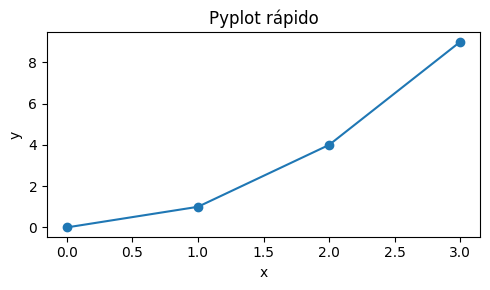
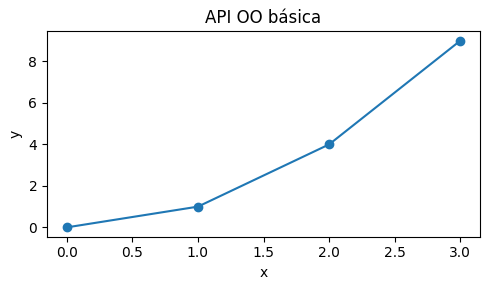
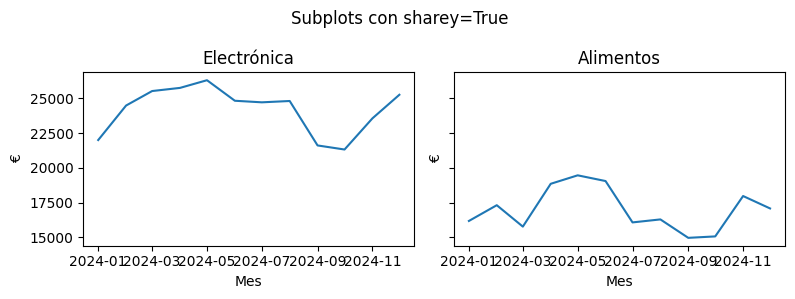
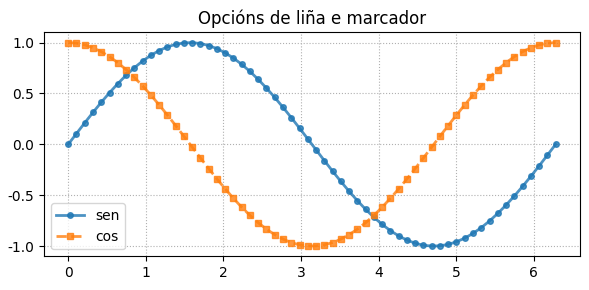
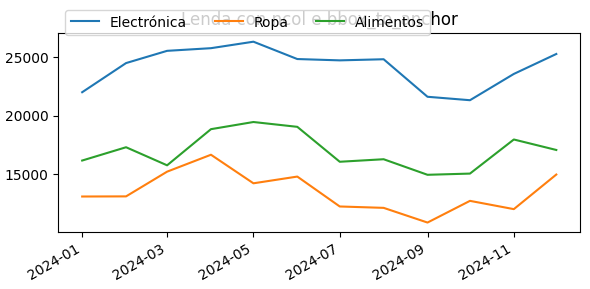
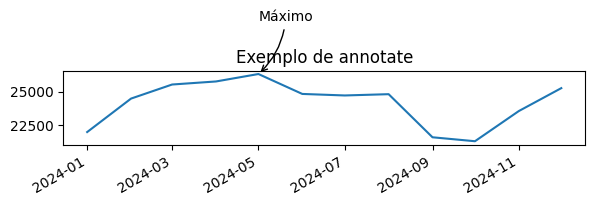
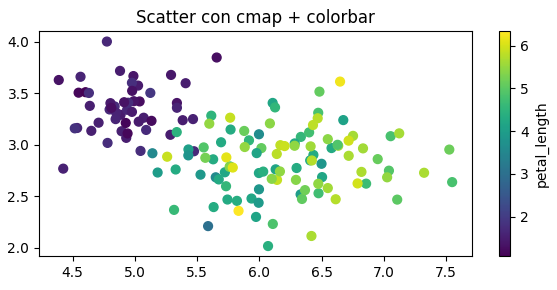
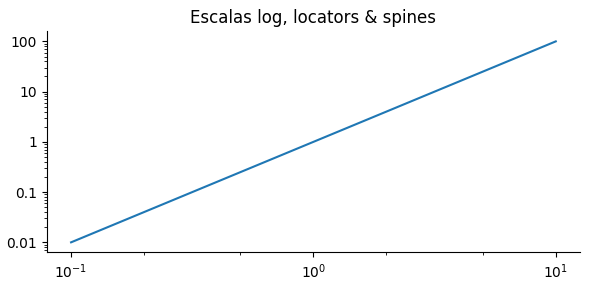
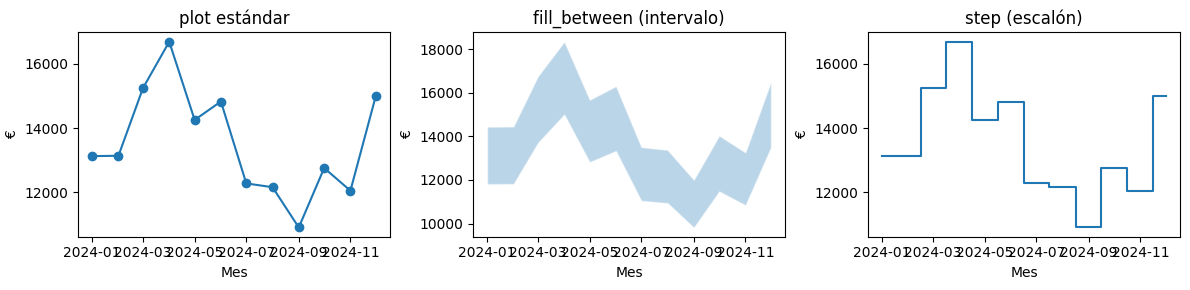
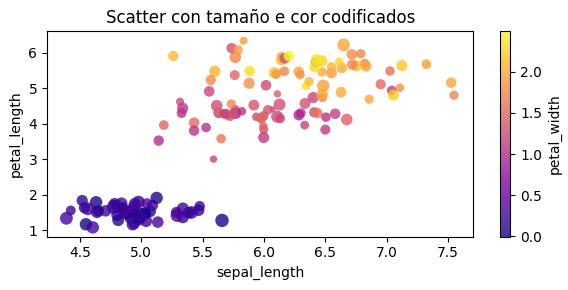
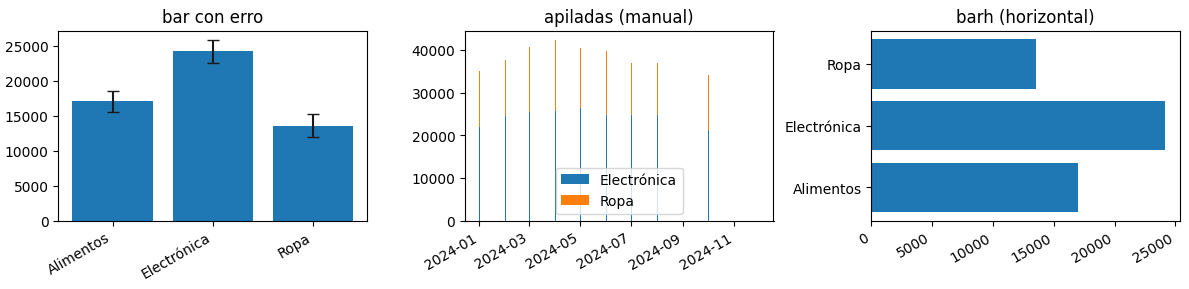
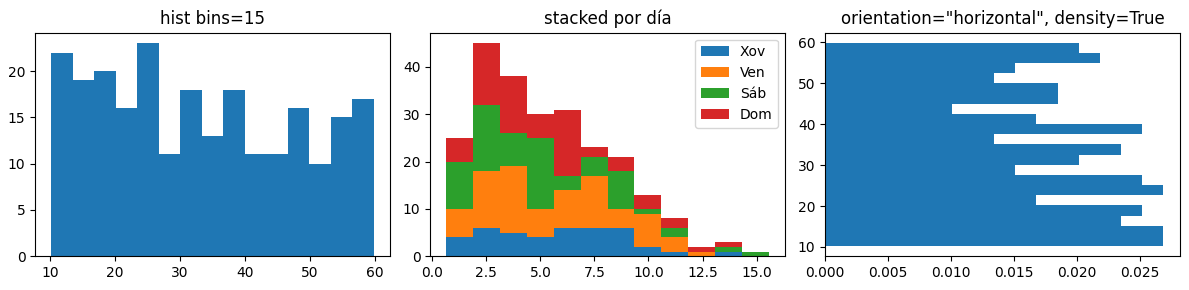
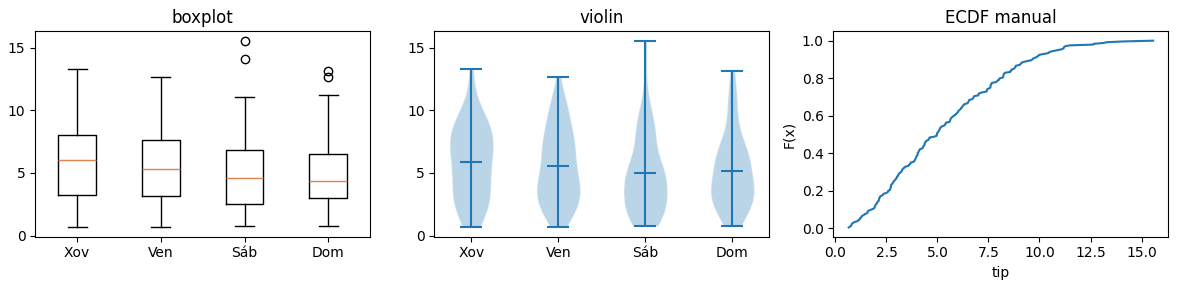
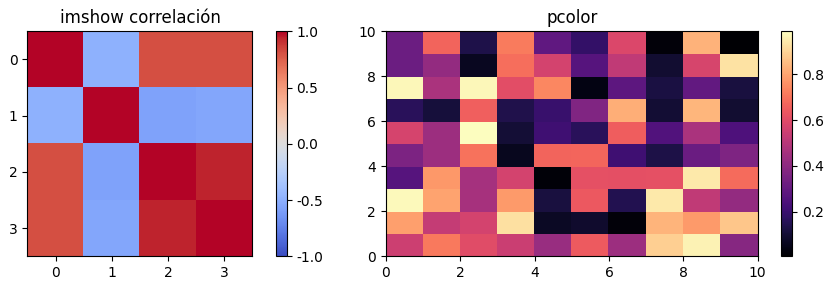
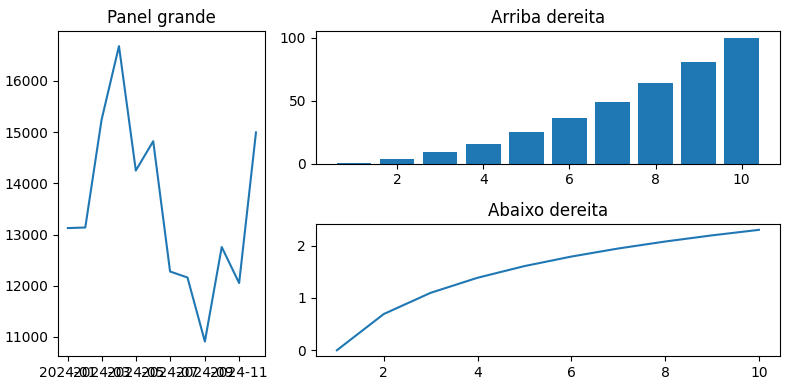
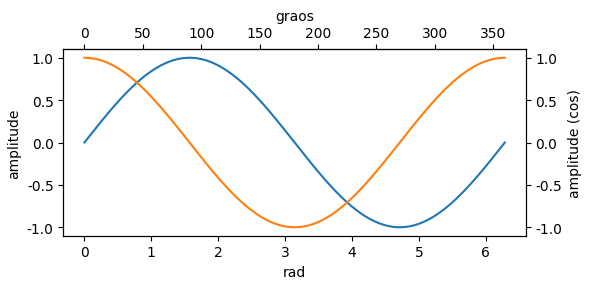

Write Python code to recreate these figures, in order.
import numpy as np
import pandas as pd
from datetime import datetime

rng = np.random.default_rng(7)

# Vendas mensuais
meses = pd.date_range('2024-01-01', '2024-12-31', freq='MS')
cats = ['Electrónica', 'Ropa', 'Alimentos']
base = {'Electrónica': 22000, 'Ropa': 13000, 'Alimentos': 16000}
reg = []
for cat in cats:
    b = base[cat]
    for i, m in enumerate(meses):
        seasonal = 1 + 0.15*np.sin(2*np.pi*(i/12))
        trend = 1 + 0.02*i
        noise = rng.normal(0, 1200)
        v = max(0, b*seasonal*trend + noise)
        reg.append((m, cat, round(v,2)))
df_vendas = pd.DataFrame(reg, columns=['mes','categoria','vendas'])

# Iris-like
clases = ['setosa','versicolor','virginica']
params = {
    'setosa':     {'mean':[5.0,3.4,1.5,0.2], 'std':[0.35,0.30,0.20,0.10]},
    'versicolor': {'mean':[5.9,2.8,4.3,1.3], 'std':[0.45,0.30,0.40,0.20]},
    'virginica':  {'mean':[6.5,3.0,5.5,2.0], 'std':[0.55,0.35,0.45,0.25]},
}
obs = []
for c in clases:
    mu = np.array(params[c]['mean']); sd = np.array(params[c]['std'])
    X = rng.normal(mu, sd, size=(50,4))
    for row in X:
        obs.append((*row, c))
df_iris_like = pd.DataFrame(obs, columns=['sepal_length','sepal_width','petal_length','petal_width','species'])

# Tips-like
n = 240
total_bill = rng.uniform(10, 60, size=n)
pct = rng.normal(0.16, 0.05, size=n).clip(0.05, 0.35)
tip = total_bill*pct + rng.normal(0, 0.5, size=n)
smoker = rng.choice(['Si','Non'], size=n, p=[0.35,0.65])
day = rng.choice(['Xov','Ven','Sáb','Dom'], size=n, p=[0.2,0.25,0.3,0.25])
time = rng.choice(['Xantar','Cea'], size=n, p=[0.45,0.55])
size = rng.integers(1,7,size=n)
sex = rng.choice(['Home','Muller'], size=n, p=[0.55,0.45])
df_tips_like = pd.DataFrame({
    'total_bill': total_bill.round(2),
    'tip': tip.round(2),
    'smoker': smoker,
    'day': day,
    'time': time,
    'size': size,
    'sex': sex
})

df_vendas.head(), df_iris_like.head(), df_tips_like.head()


import matplotlib.pyplot as plt
%matplotlib inline

# Pyplot rápido
plt.figure(figsize=(5,3))
plt.plot([0,1,2,3], [0,1,4,9], marker='o')
plt.title('Pyplot rápido')
plt.xlabel('x'); plt.ylabel('y')
plt.tight_layout(); plt.show()

# API OO
fig, ax = plt.subplots(figsize=(5,3))
ax.plot([0,1,2,3], [0,1,4,9], marker='o')
ax.set(title='API OO básica', xlabel='x', ylabel='y')
fig.tight_layout(); plt.show()


fig, axs = plt.subplots(1, 2, figsize=(8,3), sharey=True)
subE = df_vendas[df_vendas['categoria']=='Electrónica']
subA = df_vendas[df_vendas['categoria']=='Alimentos']
axs[0].plot(subE['mes'], subE['vendas']); axs[0].set_title('Electrónica')
axs[1].plot(subA['mes'], subA['vendas']); axs[1].set_title('Alimentos')
for ax in axs:
    ax.set(xlabel='Mes', ylabel='€')
fig.suptitle('Subplots con sharey=True')
fig.tight_layout(); plt.show()


x = np.linspace(0, 2*np.pi, 60)
y1 = np.sin(x); y2 = np.cos(x)
fig, ax = plt.subplots(figsize=(6,3))
ax.plot(x, y1, label='sen', linestyle='-', linewidth=2, marker='o', markersize=4, alpha=0.8)
ax.plot(x, y2, label='cos', linestyle='--', linewidth=2, marker='s', markersize=4, alpha=0.8)
ax.set_title('Opcións de liña e marcador')
ax.legend(); ax.grid(True, linestyle=':')
fig.tight_layout(); plt.show()


fig, ax = plt.subplots(figsize=(6,3))
for cat in ['Electrónica','Ropa','Alimentos']:
    sub = df_vendas[df_vendas['categoria']==cat]
    ax.plot(sub['mes'], sub['vendas'], label=cat)
ax.legend(loc='upper left', ncol=3, frameon=True, bbox_to_anchor=(0,1.15))
ax.set_title('Lenda con ncol e bbox_to_anchor'); fig.autofmt_xdate()
fig.tight_layout(); plt.show()


fig, ax = plt.subplots(figsize=(6,3))
sub = df_vendas[df_vendas['categoria']=='Electrónica']
ax.plot(sub['mes'], sub['vendas'])
imax = sub['vendas'].idxmax(); fila = sub.loc[imax]
ax.annotate('Máximo', xy=(fila['mes'], fila['vendas']), xytext=(fila['mes'], fila['vendas']*1.15),
            arrowprops=dict(arrowstyle='->', connectionstyle='arc3,rad=-0.2'))
ax.set_title('Exemplo de annotate'); fig.autofmt_xdate()
fig.tight_layout(); plt.show()


val = df_iris_like['petal_length'].values
fig, ax = plt.subplots(figsize=(6,3))
sc = ax.scatter(df_iris_like['sepal_length'], df_iris_like['sepal_width'], c=val, cmap='viridis', s=40)
cb = fig.colorbar(sc, ax=ax); cb.set_label('petal_length')
ax.set_title('Scatter con cmap + colorbar')
fig.tight_layout(); plt.show()


import matplotlib.ticker as mticker
x = np.linspace(0.1, 10, 100)
y = x**2
fig, ax = plt.subplots(figsize=(6,3))
ax.plot(x, y)
ax.set_xscale('log'); ax.set_yscale('log')
ax.xaxis.set_major_locator(mticker.LogLocator(base=10))
ax.xaxis.set_minor_locator(mticker.LogLocator(base=10, subs=[1,2,5]))
ax.yaxis.set_major_formatter(mticker.StrMethodFormatter('{x:g}'))
for spine in ['top','right']:
    ax.spines[spine].set_visible(False)
ax.set_title('Escalas log, locators & spines')
fig.tight_layout(); plt.show()


x = np.arange(len(meses))
y = df_vendas[df_vendas['categoria']=='Ropa']['vendas'].values
fig, axs = plt.subplots(1,3, figsize=(12,3))
axs[0].plot(meses, y, linestyle='-', marker='o'); axs[0].set_title('plot estándar')
axs[1].fill_between(meses, y*0.9, y*1.1, alpha=0.3); axs[1].set_title('fill_between (intervalo)')
axs[2].step(meses, y, where='mid'); axs[2].set_title('step (escalón)')
for ax in axs: ax.set(xlabel='Mes', ylabel='€')
fig.tight_layout(); plt.show()


np.random.seed(0)
x = df_iris_like['sepal_length']
y = df_iris_like['petal_length']
sizes = 20 + 80*(df_iris_like['sepal_width']-df_iris_like['sepal_width'].min())/(
                 df_iris_like['sepal_width'].max()-df_iris_like['sepal_width'].min())
fig, ax = plt.subplots(figsize=(6,3))
sc = ax.scatter(x, y, s=sizes, c=df_iris_like['petal_width'], cmap='plasma', alpha=0.8, edgecolors='none')
fig.colorbar(sc, ax=ax, label='petal_width')
ax.set_title('Scatter con tamaño e cor codificados'); ax.set(xlabel='sepal_length', ylabel='petal_length')
fig.tight_layout(); plt.show()


media = df_vendas.groupby('categoria')['vendas'].mean()
std = df_vendas.groupby('categoria')['vendas'].std()
fig, axs = plt.subplots(1,3, figsize=(12,3))
# Simples con barras de erro
axs[0].bar(media.index, media.values, yerr=std.values, capsize=4)
axs[0].set_title('bar con erro')
# Apiladas manuais
pivot = df_vendas.pivot(index='mes', columns='categoria', values='vendas')
axs[1].bar(pivot.index, pivot['Electrónica'], label='Electrónica')
axs[1].bar(pivot.index, pivot['Ropa'], bottom=pivot['Electrónica'], label='Ropa')
axs[1].set_title('apiladas (manual)'); axs[1].legend()
# Horizontais
axs[2].barh(media.index, media.values)
axs[2].set_title('barh (horizontal)')
fig.autofmt_xdate(); fig.tight_layout(); plt.show()


fig, axs = plt.subplots(1,3, figsize=(12,3))
axs[0].hist(df_tips_like['total_bill'], bins=15, density=False)
axs[0].set_title('hist bins=15')
axs[1].hist([df_tips_like[df_tips_like['day']==d]['tip'] for d in ['Xov','Ven','Sáb','Dom']],
            bins=12, stacked=True, label=['Xov','Ven','Sáb','Dom'])
axs[1].legend(); axs[1].set_title('stacked por día')
axs[2].hist(df_tips_like['total_bill'], bins=20, orientation='horizontal', density=True)
axs[2].set_title('orientation="horizontal", density=True')
fig.tight_layout(); plt.show()


fig, axs = plt.subplots(1,3, figsize=(12,3))
grupos = [df_tips_like[df_tips_like['day']==d]['tip'] for d in ['Xov','Ven','Sáb','Dom']]
axs[0].boxplot(grupos, labels=['Xov','Ven','Sáb','Dom']); axs[0].set_title('boxplot')
# Violin básico vía Matplotlib
axs[1].violinplot(grupos, showmeans=True, showextrema=True)
axs[1].set_xticks(range(1,5)); axs[1].set_xticklabels(['Xov','Ven','Sáb','Dom']); axs[1].set_title('violin')
# ECDF manual
arr = np.sort(df_tips_like['tip'].values)
ecdf_y = np.arange(1, len(arr)+1)/len(arr)
axs[2].plot(arr, ecdf_y)
axs[2].set_title('ECDF manual'); axs[2].set_xlabel('tip'); axs[2].set_ylabel('F(x)')
fig.tight_layout(); plt.show()


corr = df_iris_like.drop(columns=['species']).corr(numeric_only=True)
fig, axs = plt.subplots(1,2, figsize=(10,3))
im = axs[0].imshow(corr, cmap='coolwarm', vmin=-1, vmax=1)
axs[0].set_title('imshow correlación'); fig.colorbar(im, ax=axs[0])
X = np.random.RandomState(0).rand(10, 10)
c = axs[1].pcolor(X, cmap='magma'); axs[1].set_title('pcolor'); fig.colorbar(c, ax=axs[1])
fig.tight_layout(); plt.show()


from matplotlib.gridspec import GridSpec

fig = plt.figure(figsize=(8,4))
gs = GridSpec(2, 3, figure=fig)
ax1 = fig.add_subplot(gs[:,0])
ax2 = fig.add_subplot(gs[0,1:])
ax3 = fig.add_subplot(gs[1,1:])

ax1.plot(df_vendas[df_vendas['categoria']=='Ropa']['mes'],
         df_vendas[df_vendas['categoria']=='Ropa']['vendas'])
ax1.set_title('Panel grande')

x = np.arange(1,11)
ax2.bar(x, x**2); ax2.set_title('Arriba dereita')
ax3.plot(x, np.log(x)); ax3.set_title('Abaixo dereita')
fig.tight_layout(); plt.show()


# twin axes + secondary axis
fig, ax = plt.subplots(figsize=(6,3))
x = np.linspace(0, 2*np.pi, 200)
y = np.sin(x)
ax.plot(x, y, label='sen(x)'); ax.set_xlabel('rad'); ax.set_ylabel('amplitude')
ax2 = ax.twinx(); ax2.plot(x, np.cos(x), color='tab:orange', label='cos(x)')
ax2.set_ylabel('amplitude (cos)')

# Secondary axis: rad -> graos
def rad2deg(r): return r*180/np.pi
def deg2rad(d): return d*np.pi/180
secax = ax.secondary_xaxis('top', functions=(rad2deg, deg2rad))
secax.set_xlabel('graos')
fig.tight_layout(); plt.show()


try:
    import seaborn as sns
    print('Seaborn:', sns.__version__)
    sns.set_theme(style='whitegrid', context='notebook')
    # Paletas
    pal = sns.color_palette('deep')
    print('Exemplo de paleta deep:', pal[:5])
except Exception as e:
    print('Seaborn non dispoñible:', e)


try:
    import seaborn as sns
    fig, axs = plt.subplots(1,2, figsize=(10,3))
    sns.scatterplot(data=df_iris_like, x='sepal_length', y='sepal_width', hue='species', style='species', ax=axs[0])
    axs[0].set_title('scatterplot con hue+style')
    sns.lineplot(data=df_vendas, x='mes', y='vendas', hue='categoria', ax=axs[1])
    axs[1].set_title('lineplot por categoría'); fig.autofmt_xdate()
    plt.tight_layout(); plt.show()

    g = sns.relplot(data=df_tips_like, x='total_bill', y='tip', hue='smoker', col='day', col_wrap=2)
    g.fig.suptitle('relplot: faceting por day'); plt.tight_layout()
except Exception as e:
    print('Seaborn non dispoñible:', e)


try:
    import seaborn as sns
    fig, ax = plt.subplots(figsize=(5,3))
    sns.regplot(data=df_tips_like, x='total_bill', y='tip', ax=ax, scatter_kws={'alpha':0.6})
    ax.set_title('regplot con axuste lineal'); plt.tight_layout(); plt.show()

    g = sns.lmplot(data=df_tips_like, x='total_bill', y='tip', col='smoker', hue='sex')
    g.fig.suptitle('lmplot por smoker, hue=sex'); plt.tight_layout()
except Exception as e:
    print('Seaborn non dispoñible:', e)


try:
    import seaborn as sns
    fig, axs = plt.subplots(1,3, figsize=(12,3))
    sns.histplot(df_tips_like, x='total_bill', bins=20, ax=axs[0])
    axs[0].set_title('histplot')
    sns.kdeplot(df_tips_like, x='total_bill', fill=True, ax=axs[1])
    axs[1].set_title('kdeplot')
    sns.ecdfplot(df_tips_like, x='total_bill', ax=axs[2])
    axs[2].set_title('ecdfplot')
    plt.tight_layout(); plt.show()

    g = sns.displot(df_tips_like, x='tip', col='day', hue='smoker', kind='kde', fill=True, col_wrap=2)
    g.fig.suptitle('displot kde con hue, por day'); plt.tight_layout()
except Exception as e:
    print('Seaborn non dispoñible:', e)


try:
    import seaborn as sns
    fig, axs = plt.subplots(1,4, figsize=(14,3))
    sns.barplot(data=df_tips_like, x='day', y='tip', estimator=np.mean, ax=axs[0])
    axs[0].set_title('barplot: media tip por día')
    sns.countplot(data=df_tips_like, x='day', ax=axs[1])
    axs[1].set_title('countplot: frecuencias por día')
    sns.boxplot(data=df_tips_like, x='day', y='total_bill', ax=axs[2])
    axs[2].set_title('boxplot total_bill/day')
    sns.pointplot(data=df_tips_like, x='day', y='tip', hue='smoker', ax=axs[3])
    axs[3].set_title('pointplot con hue')
    plt.tight_layout(); plt.show()
except Exception as e:
    print('Seaborn non dispoñible:', e)


try:
    import seaborn as sns
    corr = df_iris_like.drop(columns=['species']).corr(numeric_only=True)
    fig, ax = plt.subplots(figsize=(5,4))
    sns.heatmap(corr, annot=True, fmt='.2f', cmap='coolwarm', ax=ax)
    ax.set_title('heatmap correlación'); plt.tight_layout(); plt.show()

    g = sns.pairplot(df_iris_like, hue='species', diag_kind='hist')
    g.fig.suptitle('pairplot iris-like'); plt.tight_layout()

    g2 = sns.jointplot(data=df_iris_like, x='sepal_length', y='petal_length', kind='hex')
    g2.fig.suptitle('jointplot hex'); plt.tight_layout()

    # FacetGrid manual
    g3 = sns.FacetGrid(df_tips_like, col='day', col_wrap=2)
    g3.map_dataframe(sns.scatterplot, x='total_bill', y='tip')
    g3.fig.suptitle('FacetGrid: scatter total_bill vs tip por día'); plt.tight_layout()
except Exception as e:
    print('Seaborn non dispoñible:', e)


try:
    import seaborn as sns
    fig, ax = plt.subplots(figsize=(6,3))
    sns.scatterplot(data=df_tips_like, x='total_bill', y='tip', hue='time', style='smoker', ax=ax)
    ax.set_title('Seaborn + ax.set(...)'); ax.grid(True, linestyle=':')
    ax.legend(title='Tempo / Fumador', loc='lower right')
    fig.tight_layout(); plt.show()
except Exception as e:
    print('Seaborn non dispoñible:', e)


fig, ax = plt.subplots(figsize=(5,3))
ax.plot(df_vendas[df_vendas['categoria']=='Ropa']['mes'],
        df_vendas[df_vendas['categoria']=='Ropa']['vendas'])
ax.set(title='Exemplo export', xlabel='Mes', ylabel='€')
fig.tight_layout()
fig.savefig('exemplo_export_detallado.png', dpi=300, bbox_inches='tight')
fig.savefig('exemplo_export_detallado.svg', bbox_inches='tight')
print('Gardadas: exemplo_export_detallado.png, exemplo_export_detallado.svg')
